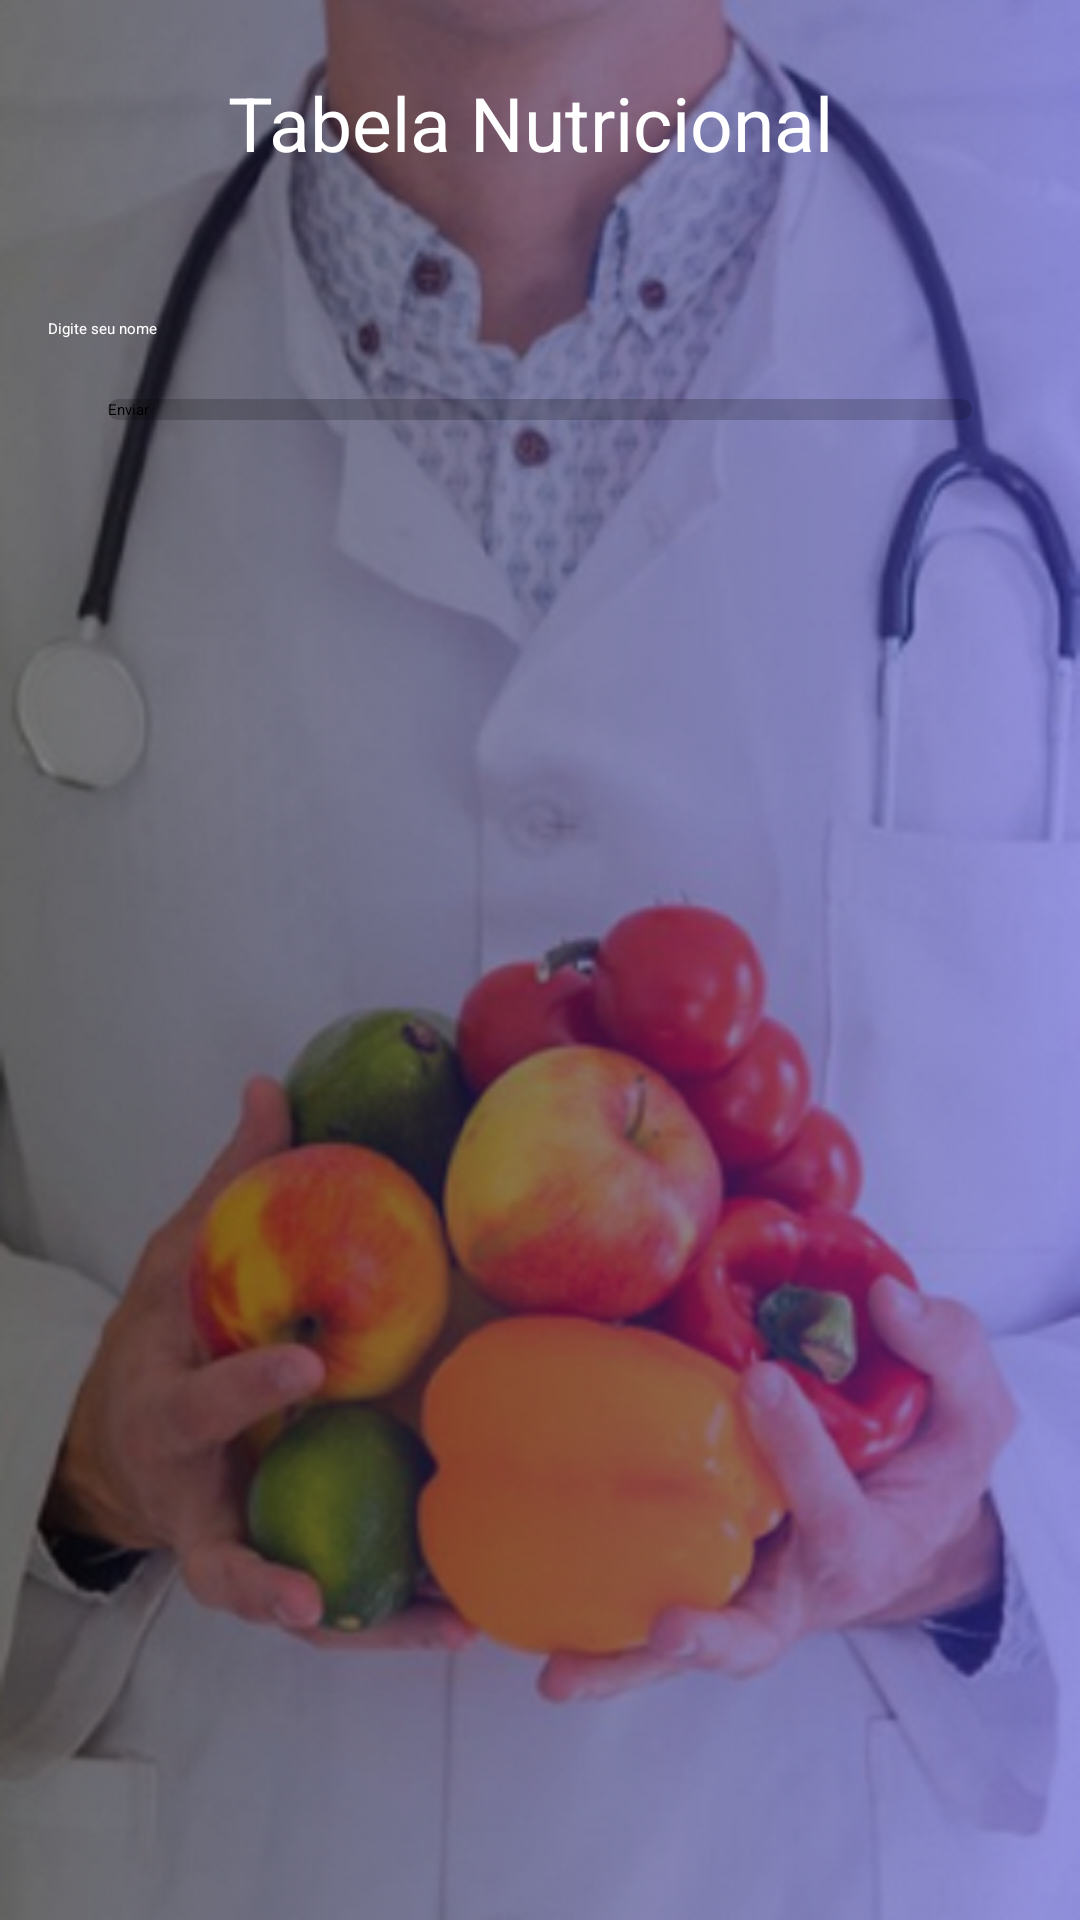

Layout XML and referenced resources for this Android screen:
<!-- AndroidManifest.xml: activity theme Theme.MyApplication -->
<!-- res/layout/activity_nutrition.xml -->
<?xml version="1.0" encoding="utf-8"?>
<RelativeLayout android:layout_width="match_parent"
    android:layout_height="wrap_content"
    xmlns:app="http://schemas.android.com/apk/res-auto"
    xmlns:tools="http://schemas.android.com/tools"
    android:orientation="vertical"
    android:background="@drawable/nutri"
    android:padding="16dp"
    xmlns:android="http://schemas.android.com/apk/res/android"
    tools:context=".NutritionActivity">

    <ImageView
        android:id="@+id/video_back_2"
        android:layout_width="50dp"
        android:layout_height="50dp"
        android:padding="10dp"
        android:src="@drawable/ic_back" />

    <TextView
        android:id="@+id/titulo_nutri"
        android:layout_toRightOf="@id/video_back_2"
        android:layout_width="match_parent"
        android:layout_height="50dp"
        android:text="@string/saude"
        android:textColor="@android:color/white"
        android:textSize="25sp"
        android:layout_marginBottom="40dp"
        android:gravity="center_vertical"
        android:layout_marginLeft="10dp"
        />

    <EditText
        android:id="@+id/editText"
        android:layout_below="@+id/titulo_nutri"
        android:layout_width="match_parent"
        android:layout_height="wrap_content"
        android:textColor="@android:color/white"
        android:textColorHint="@color/white"
        android:hint="Digite seu nome"
        android:inputType="text" />

    <Button
        android:layout_below="@+id/editText"
        android:id="@+id/button"
        android:layout_width="match_parent"
        android:layout_height="wrap_content"
        android:layout_marginStart="20dp"
        android:layout_marginTop="20dp"
        android:layout_marginEnd="20dp"
        android:layout_marginBottom="20dp"
        android:backgroundTint="#51000000"
        android:background="@drawable/rounded_corner"
        android:text="Enviar" />

    <androidx.recyclerview.widget.RecyclerView
        android:layout_below="@+id/button"
        android:layout_width="match_parent"
        android:layout_height="match_parent"
        android:id="@+id/RVnutri"
        android:layout_marginTop="45dp"
        android:orientation="vertical"
        app:layoutManager="androidx.recyclerview.widget.LinearLayoutManager"/>


</RelativeLayout>
<!-- resources referenced by this layout -->
<resources>
  <color name="white">#FFFFFFFF</color>
  <!-- drawable nutri: png bitmap (drawable, 850819 bytes) -->
  <!-- drawable rounded_corner (drawable) -->
  <?xml version="1.0" encoding="utf-8"?>
  <shape xmlns:android="http://schemas.android.com/apk/res/android">
      <corners  android:radius="50dp"/>
      <solid android:color="#9A000000"></solid>
  </shape>
  <string name="saude">Tabela Nutricional</string>
</resources>
